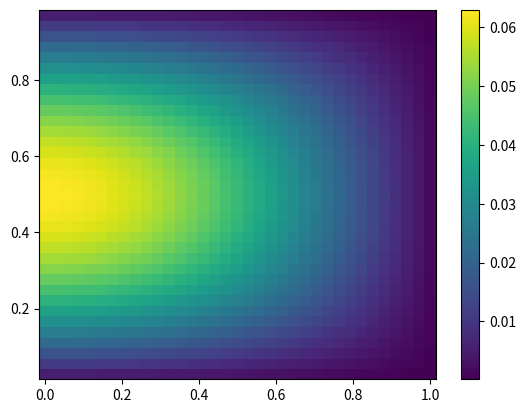
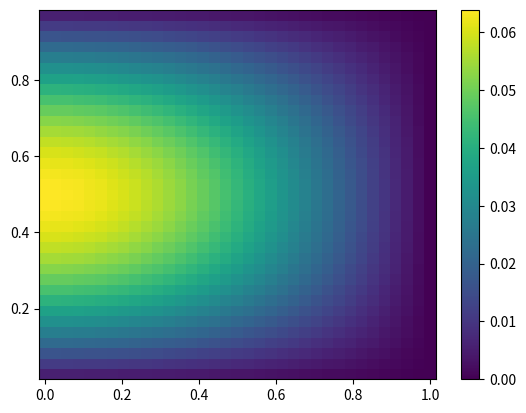

Source code (Python) for these figures, in order:
import numpy as np
from scipy.optimize import newton_krylov
import matplotlib.pyplot as plt
from scipy import special # special function
from numpy import cosh, zeros_like, mgrid, zeros, ones
# "linspace" return evenly spaced numbers over a specified interval
# "mgrid" returns a dense multi-dimensional mesh grid
# ”zeros_like” return an array of zeros with the same shape and type as a given array
# "zeros" return a new array of given shape and type, filled with zeros
# "ones" return a new array of given shape and type, filled with ones


global source

# simulation parameters
Lx, Ly = 1, 1
nx, ny = 35, 35  
hx, hy = Lx/(nx), Ly/(ny+1)
print("Domain length:", Lx, Ly)
print("Number of vertices:", nx, ny)
print("Increments:", hx, hy)

# boundary condition
P_left, P_right = 0, 0
P_top, P_bottom = 0, 0

# set meshgrid
x = np.linspace(0, Lx, nx)
y = np.linspace(hy, Ly - hy, ny)
xv, yv = np.meshgrid(x, y, indexing = 'ij')
#xv, yv = mgrid[0 : Lx : (nx * 1j), hy : Ly - hy : (ny * 1j)]

def d1nc(N):
    d1x = zeros_like(N)
    d1x[:-1] = np.diff(N, axis = 0)/hx
    d1x[:-1] *= (xv[:-1] + xv[1:])/2.0
    #d1x[-1] = 0
    return d1x

def d1cn(C):
    d1x = zeros_like(C)
    d1x[1:] = np.diff(C, axis = 0)/hx
    d1x[1:] /= xv[1:]
    # Apply Neumann Conditions
    d1x[0] = 0
    return d1x

def d2nn(N,N_right):
    d1x = zeros_like(N)
    d1x[:-1] = np.diff(N, axis = 0)/hx
    d1x[-1] = (N_right - N[-1])/hx
    d1x[:-1] *= (xv[:-1] + xv[1:])/2.0
    
    d2x = zeros_like(d1x)
    d2x[1:] = np.diff(d1x, axis = 0)/hx
    d2x[1:] /= xv[1:]
    # Apply Axis
    d2x[0] = 4 * (N[1] - N[0])/hx/hx
    return d2x

def residual(P):
    d1x = zeros_like(P)
    d2x = zeros_like(P)
    d2y = zeros_like(P)

    #
    #d2x[1:-1] = (P[2:]   - 2*P[1:-1] + P[:-2]) / hx/hx
    #d2x[0]    = (P[1]    - 2*P[0]    + P_left)/hx/hx
    #d2x[-1]   = (P_right - 2*P[-1]   + P[-2])/hx/hx

    #d1x = d1nc(P)
    #d2x = d1cn(d1x)
    #

    d2x = d2nn(P, P_right)
 
    d2y[:, 1:-1] = (P[:, 2:] - 2*P[:, 1:-1]  + P[:, :-2])/hy/hy
    d2y[:, 0]    = (P[:, 1]  - 2*P[:, 0]     + P_bottom)/hy/hy
    d2y[:, -1]   = (P_top    - 2*P[:, -1]    + P[:, -2])/hy/hy

    return d2x + d2y  + source

def laplacian(P):
    d1x = zeros_like(P)
    d2x = zeros_like(P)
    d2y = zeros_like(P)

    #
    #d2x[1:-1] = (P[2:]   - 2*P[1:-1] + P[:-2])/hx/hx
    #d2x[0]    = (P[1]    - 2*P[0]    + P_left)/hx/hx
    #d2x[-1]   = (P_right - 2*P[-1]   + P[-2])/hx/hx

    #d1x = d1nc(P)
    #d2x = d1cn(d1x)
    #d2x = d2nn(P)
    #

    d1x[:-1] = np.diff(P, axis = 0)/hx
    d1x[:-1] *= (xv[:-1] + xv[1:])/2.0
    #d1x[-1] = 0
    d2x = zeros_like(d1x)
    d2x[1:] = np.diff(d1x, axis = 0)/hx
    d2x[1:] /= xv[1:]
    
    # Apply Axis
    d2x[0] = 4 * (P[1] - P[0])/hx/hx
    d2x = d2nn(P)
    d2y[:, 0]    = (P[:, 1]  - 2 * P[:, 0]    + P_bottom)/hy/hy
    d2y[:, -1]   = (P_top    - 2 * P[:, -1]   + P[:, -2])/hy/hy

    return d2x + d2y 


# solve
kth_zero = special.jn_zeros(0, 1)[-1]
print("kth_zero:", kth_zero)
Bg = pow(np.pi/Ly, 2) + pow(kth_zero/Lx, 2)
source = np.sin(np.pi * yv/Ly) * special.jv(0, kth_zero * xv/Lx)
guess = zeros((nx, ny), float)
sol = newton_krylov(residual, guess, method='lgmres', verbose=1)

print('Residual: %g' % abs(residual(sol)).max())
print('Bg = ', np.max(source)/Bg, '  Numerical = ', np.max(sol))


# visualize
plt.figure(0)
plt.pcolor(xv, yv, sol)
plt.colorbar()

plt.figure(1)
#plt.plot(source.T/Bg/sol)
plt.pcolor(xv, yv, source/Bg)
plt.colorbar()

#plt.figure(2)
#plt.plot(x, sol)
#plt.figure(3)
#plt.plot(x, source/Bg)

plt.show()
